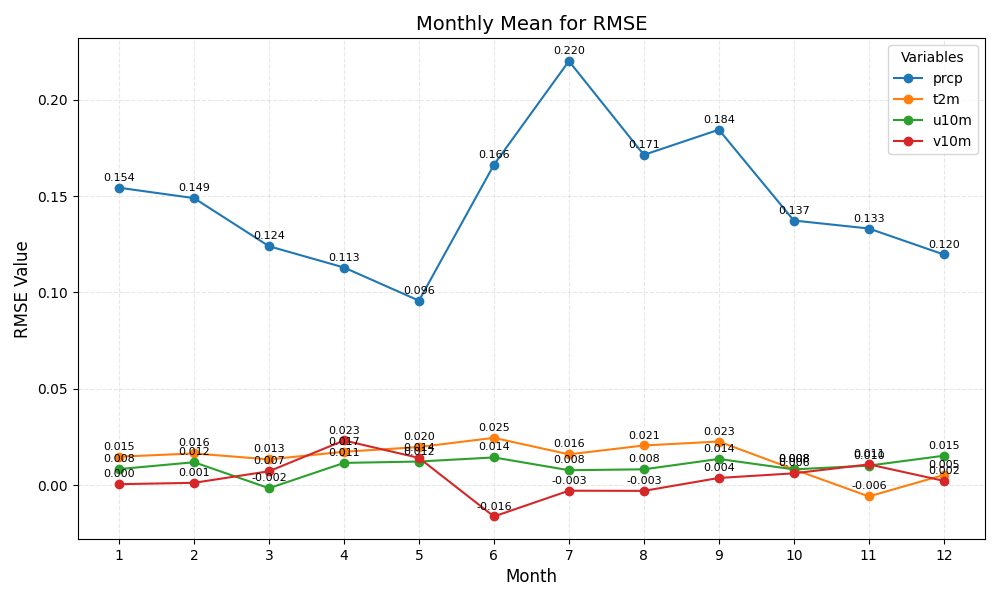

The file beside this chart, header and first rows:
month	prcp	t2m	u10m	v10m
1	0.154	0.015	0.008	0.000
2	0.149	0.016	0.012	0.001
3	0.124	0.013	-0.002	0.007
4	0.113	0.017	0.011	0.023
5	0.096	0.020	0.012	0.014
6	0.166	0.025	0.014	-0.016
7	0.220	0.016	0.008	-0.003
8	0.171	0.021	0.008	-0.003
9	0.184	0.023	0.014	0.004
10	0.137	0.008	0.008	0.006
11	0.133	-0.006	0.010	0.011
12	0.120	0.005	0.015	0.002
